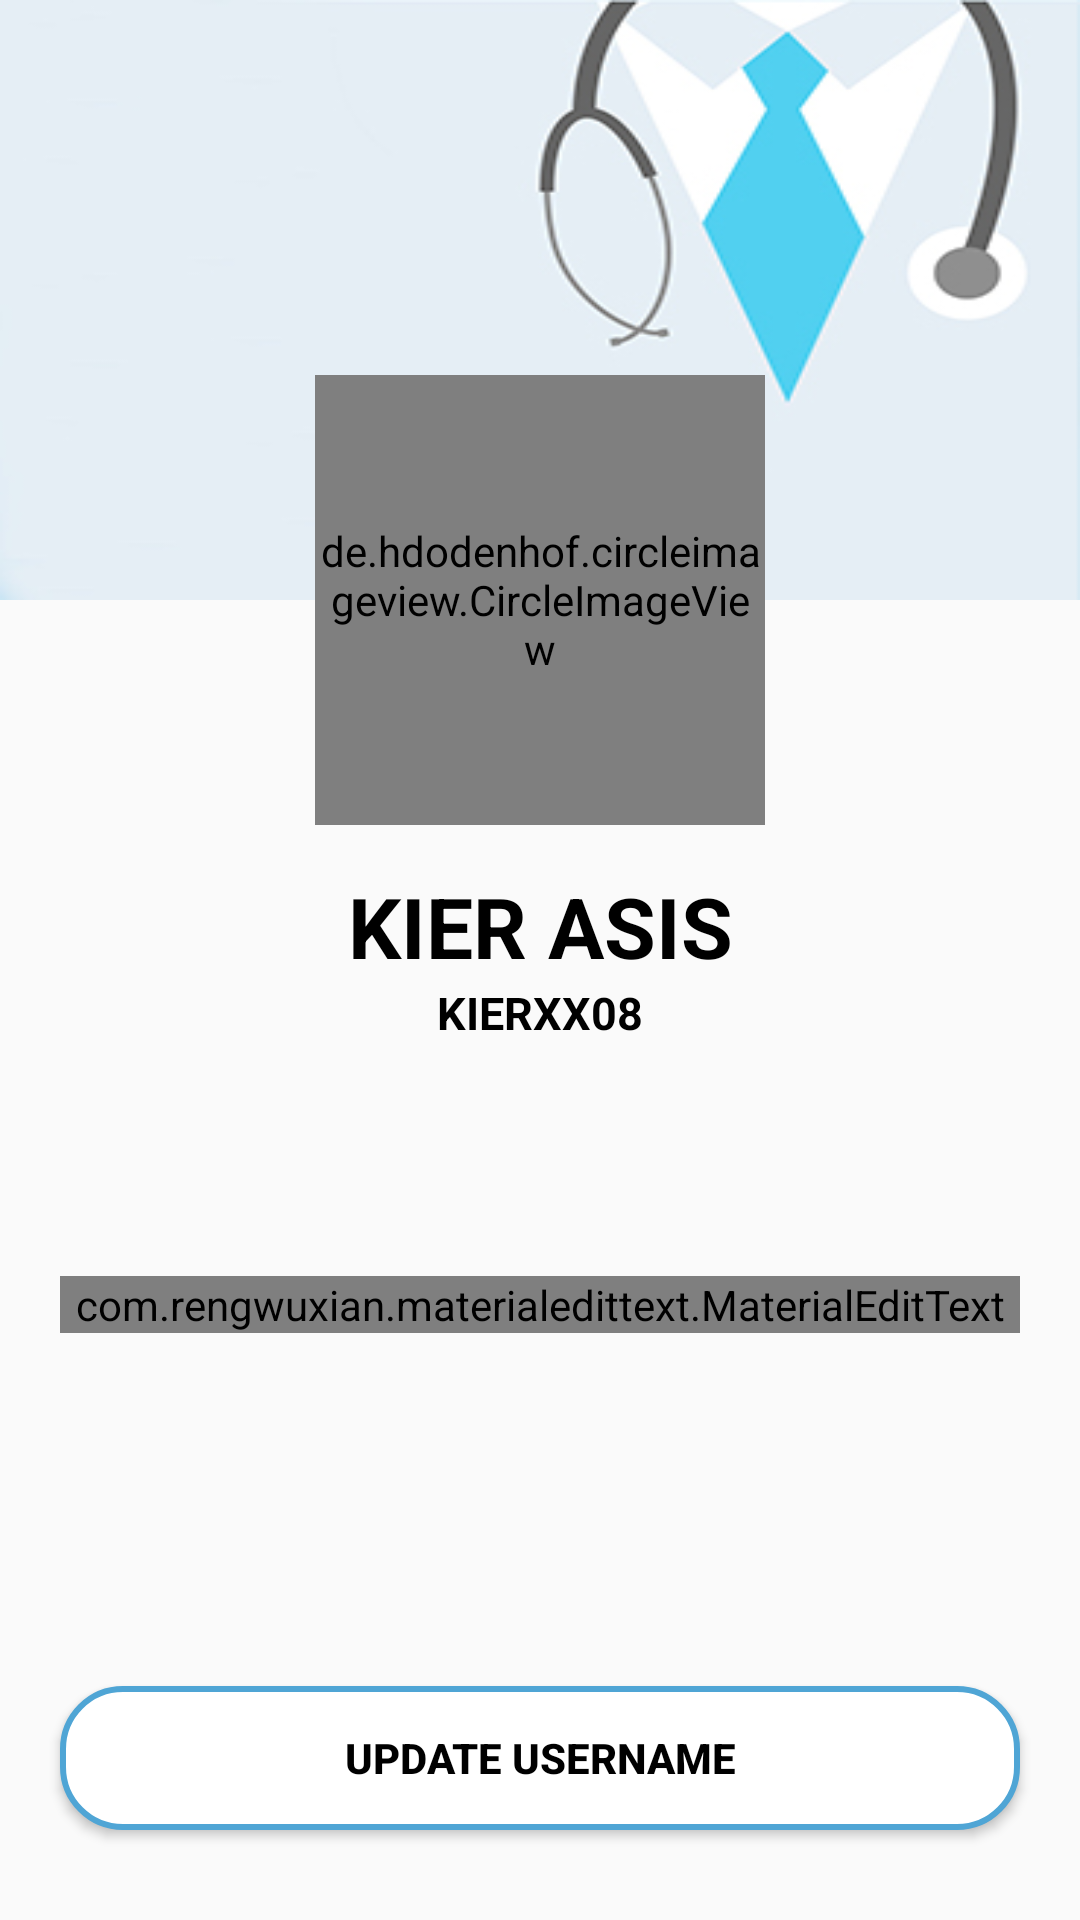

The Android layout XML behind this screen, and the referenced resources:
<!-- AndroidManifest.xml: application theme AppTheme -->
<!-- res/layout/change_username.xml -->
<?xml version="1.0" encoding="utf-8"?>
<RelativeLayout xmlns:android="http://schemas.android.com/apk/res/android"
    xmlns:app="http://schemas.android.com/apk/res-auto"
    xmlns:tools="http://schemas.android.com/tools"
    android:layout_width="match_parent"
    android:layout_height="match_parent"
    android:id="@+id/cu_main_layout"
    tools:context=".change_username">

    <ImageView
        android:id="@+id/cu_cover"
        android:layout_width="match_parent"
        android:layout_height="200dp"
        android:background="@drawable/doctor_cover" />

    <RelativeLayout
        android:id="@+id/prfl_layout"
        android:layout_width="150dp"
        android:layout_height="150dp"
        android:layout_centerHorizontal="true"
        android:layout_marginTop="125dp">

        <de.hdodenhof.circleimageview.CircleImageView
            android:id="@+id/cu_image"
            android:layout_width="150dp"
            android:layout_height="150dp"
            android:src="@mipmap/ic_launcher"
            app:civ_border_color="#FF000000"
            app:civ_border_width="2dp" />

    </RelativeLayout>
    <TextView
        android:id="@+id/cu_fullname"
        android:layout_width="match_parent"
        android:layout_height="wrap_content"
        android:layout_marginLeft="25dp"
        android:layout_marginTop="15dp"
        android:layout_marginRight="25dp"
        android:text="Kier Asis"
        android:textAlignment="center"
        android:textAllCaps="true"
        android:textColor="@color/textColor"
        android:textSize="28sp"
        android:textStyle="bold"
        android:layout_below="@+id/prfl_layout"/>

    <TextView
        android:id="@+id/cutv_username"
        android:layout_width="match_parent"
        android:layout_height="wrap_content"
        android:layout_marginLeft="25dp"
        android:layout_marginRight="25dp"
        android:text="kierxx08"
        android:textAlignment="center"
        android:textAllCaps="true"
        android:textColor="@color/textColor"
        android:textSize="15sp"
        android:textStyle="bold"
        android:layout_below="@+id/cu_fullname"/>
    <RelativeLayout
        android:id="@+id/RL_00"
        android:layout_width="match_parent"
        android:layout_height="match_parent"
        android:layout_below="@id/cutv_username">

        <com.rengwuxian.materialedittext.MaterialEditText
            android:id="@+id/cu_username"
            android:layout_width="match_parent"
            android:layout_height="wrap_content"
            android:layout_alignBottom="@+id/space"
            android:layout_marginLeft="20dp"
            android:layout_marginRight="20dp"
            android:hint="Enter New Username"
            android:ems="10"
            android:inputType="textPersonName"
            android:layout_marginBottom="50dp"
            android:textAlignment="center"
            app:met_floatingLabel="normal"
            android:textColor="@android:color/black"
            android:textCursorDrawable="@android:color/black"
            app:met_baseColor="@android:color/black"
            app:met_floatingLabelTextColor="@android:color/black"
            app:met_helperTextColor="@android:color/black"
            app:met_primaryColor="@android:color/black"
            app:met_textColor="@android:color/black"
            app:met_underlineColor="@android:color/black"/>

        <Space
            android:id="@+id/space"
            android:layout_width="match_parent"
            android:layout_height="1dp"
            android:layout_centerVertical="true" />



        <Button
            android:id="@+id/cu_button"
            android:layout_width="match_parent"
            android:layout_height="wrap_content"
            android:background="@drawable/shape_radius_001"
            android:textColor="#000000"
            android:layout_gravity="bottom"
            android:text="Update Username"
            android:layout_alignParentBottom="true"
            android:layout_marginLeft="20dp"
            android:layout_marginRight="20dp"
            android:layout_marginTop="30dp"
            android:layout_marginBottom="30dp"
            android:textStyle="bold" />

    </RelativeLayout>

</RelativeLayout>
<!-- resources referenced by this layout -->
<resources>
  <color name="textColor">#000000</color>
  <!-- drawable doctor_cover: jpg bitmap (drawable, 22668 bytes) -->
  <!-- drawable shape_radius_001 (drawable) -->
  <shape xmlns:android="http://schemas.android.com/apk/res/android" android:shape="rectangle" >
      <solid android:color="@android:color/white" />
      <stroke android:width="2dip" android:color="#4fa5d5"/>
      <corners android:radius="20dp"/>
  </shape>
  <!-- mipmap ic_launcher: png bitmap (mipmap-hdpi, 8574 bytes) -->
  <style name="AppTheme" parent="Theme.AppCompat.Light.NoActionBar">
          
          <item name="colorPrimary">@color/colorPrimary</item>
          <item name="colorPrimaryDark">#828282</item>
          <item name="colorAccent">@color/colorAccent</item>
          
          <item name="android:itemBackground">#ffffff</item>
          <item name="android:textColor">#000000</item>
      </style>
  <color name="colorPrimary">#66bb6a</color>
  <color name="colorAccent">#3700B3</color>
</resources>
